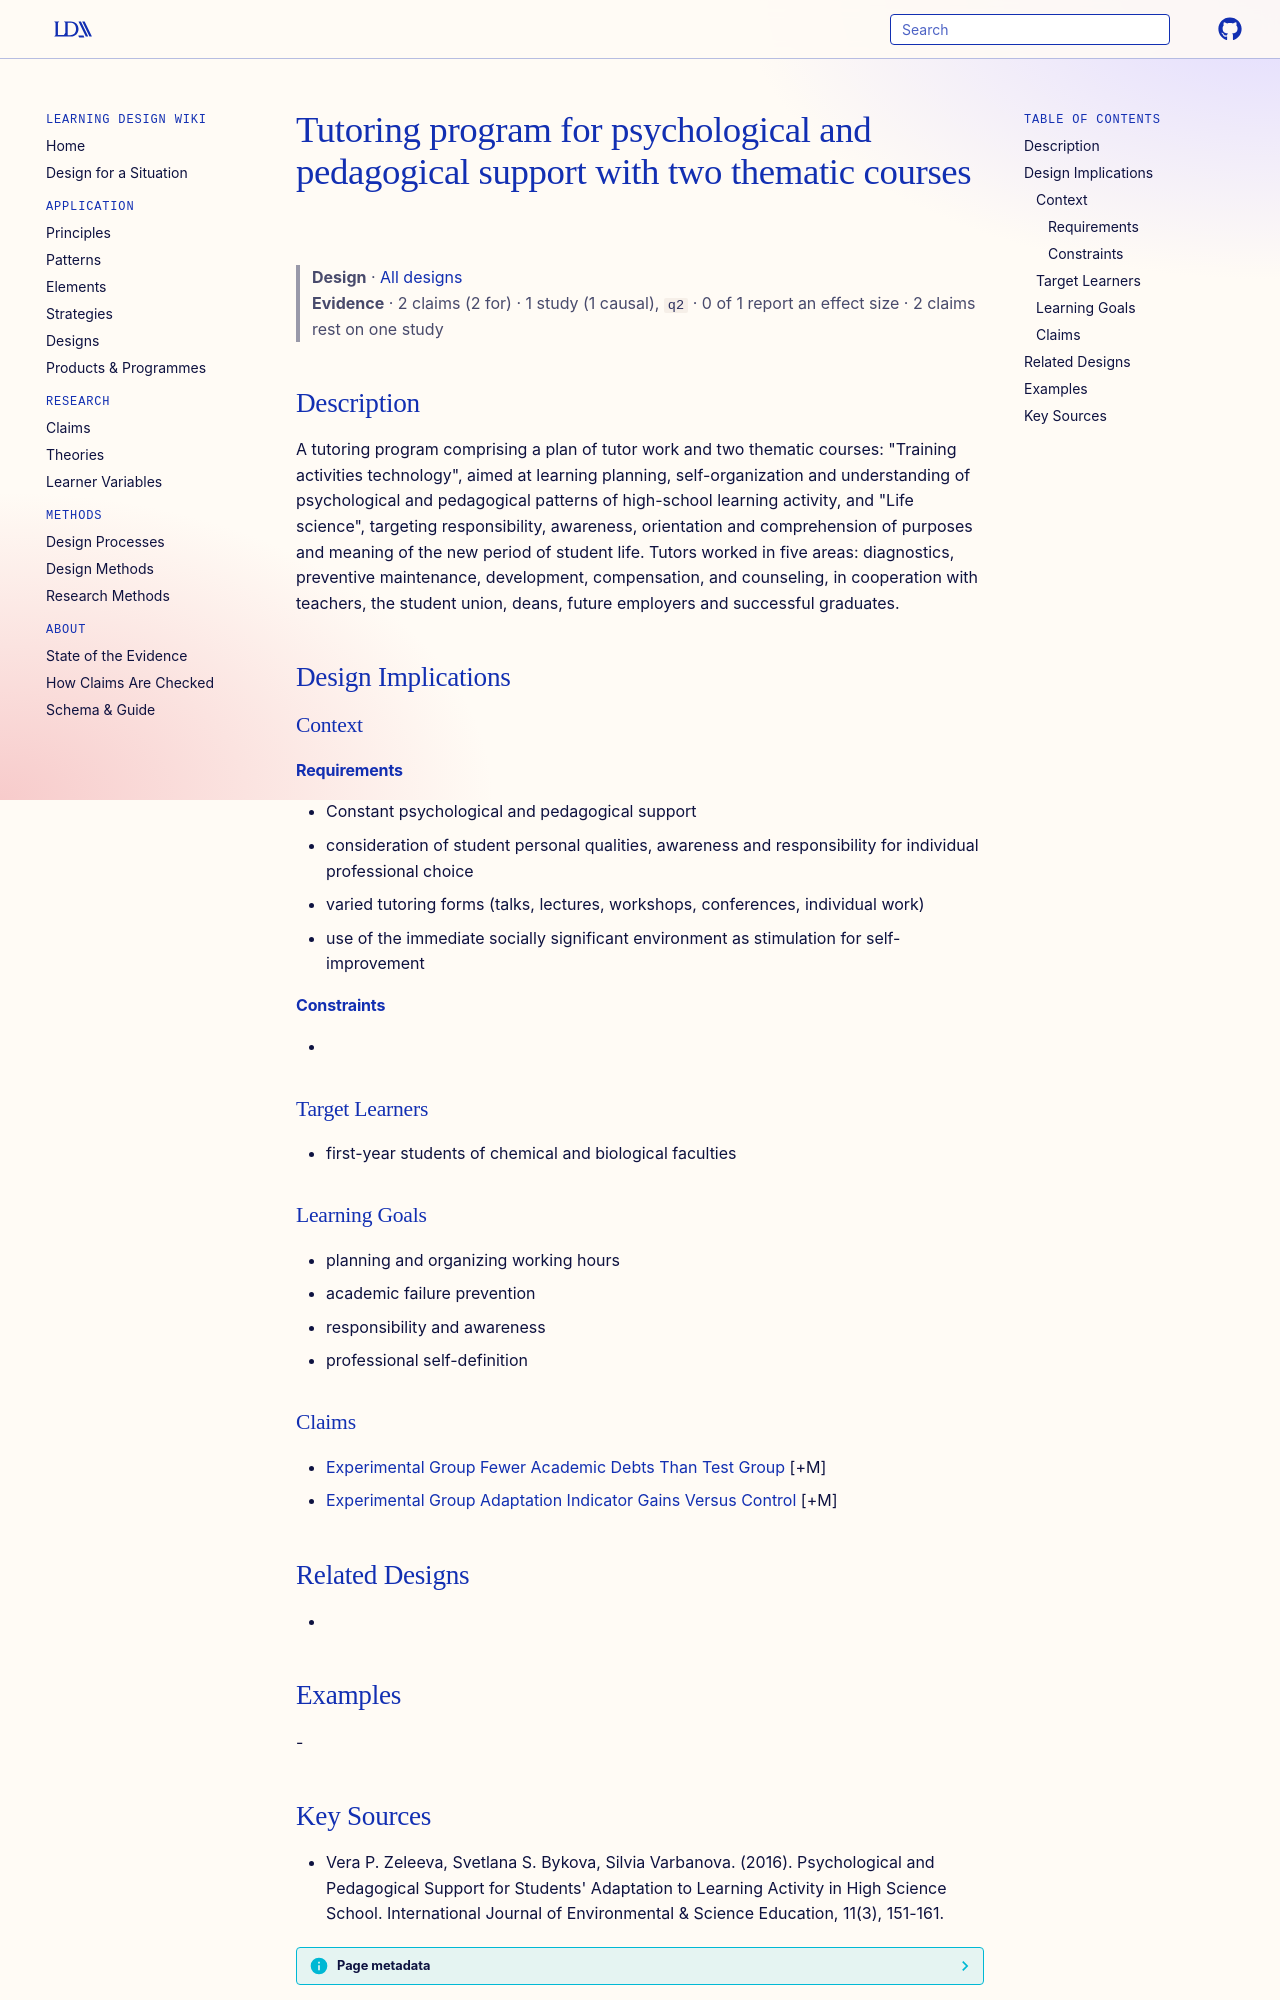

repository: Learning-Design-Alliance/learning-wiki · page: designs/tutoring-program-adaptation-two-courses-element/index.html · generator: mkdocs

---
type: design
id: tutoring-program-adaptation-two-courses-element
title: Tutoring program for psychological and pedagogical support with two thematic courses
description: "A tutoring program comprising a plan of tutor work and two thematic courses: \"Training activities technology\", aimed at learning planning, self-organization and understanding of psychological and pedagogical patterns..."
status: review
generated:
  by: "process:settle-candidates"
  at: 2026-11-03
sources:
  - id: vera-p-zeleeva-2016
    title: "Vera P. Zeleeva, Svetlana S. Bykova, Silvia Varbanova. (2016). Psychological and Pedagogical Support for Students' Adaptation to Learning Activity in High Science School. International Journal of Environmental & Science Education, 11(3), 151-161."
    author: Vera P. Zeleeva, Svetlana S. Bykova, Silvia Varbanova
---

# Tutoring program for psychological and pedagogical support with two thematic courses

> **Design** · [All designs](index.md)
> **Evidence** · 2 claims (2 for) · 1 study (1 causal), `q2` · 0 of 1 report an effect size · 2 claims rest on one study

## Description
A tutoring program comprising a plan of tutor work and two thematic courses: "Training activities technology", aimed at learning planning, self-organization and understanding of psychological and pedagogical patterns of high-school learning activity, and "Life science", targeting responsibility, awareness, orientation and comprehension of purposes and meaning of the new period of student life. Tutors worked in five areas: diagnostics, preventive maintenance, development, compensation, and counseling, in cooperation with teachers, the student union, deans, future employers and successful graduates.

## Design Implications

### Context
#### Requirements
- Constant psychological and pedagogical support
- consideration of student personal qualities, awareness and responsibility for individual professional choice
- varied tutoring forms (talks, lectures, workshops, conferences, individual work)
- use of the immediate socially significant environment as stimulation for self-improvement
#### Constraints
- 

### Target Learners
- first-year students of chemical and biological faculties

### Learning Goals
- planning and organizing working hours
- academic failure prevention
- responsibility and awareness
- professional self-definition

### Claims
- [Experimental Group Fewer Academic Debts Than Test Group](../claims/experimental-group-fewer-academic-debts-than-test-group.md) [+M]
- [Experimental Group Adaptation Indicator Gains Versus Control](../claims/experimental-group-adaptation-indicator-gains-versus-control.md) [+M]

## Related Designs
- 

## Examples
-
